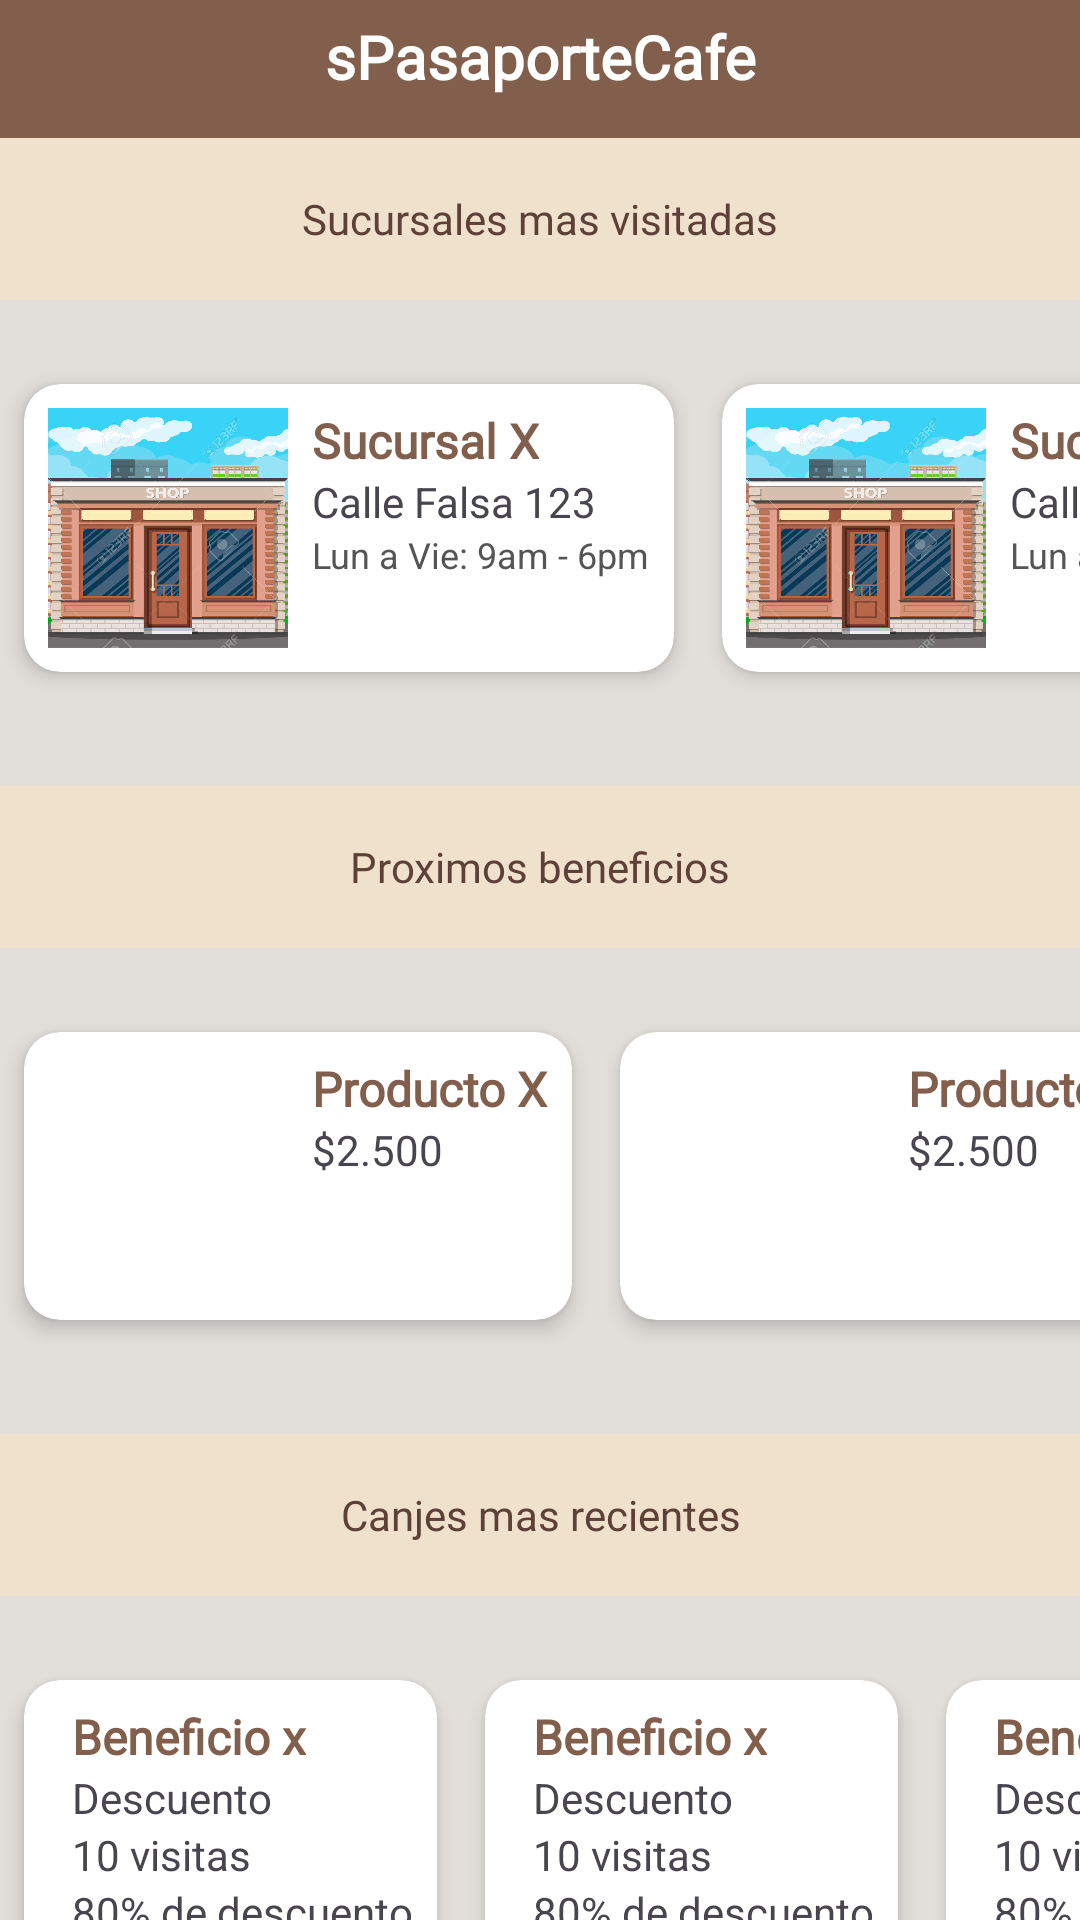

This screen was rendered from an Android layout file. Write that file and the resources it references.
<!-- AndroidManifest.xml: application theme Theme.PasaporteCafeOvalle -->
<!-- res/layout/fragment_cliente_home.xml -->
<?xml version="1.0" encoding="utf-8"?>
<androidx.constraintlayout.widget.ConstraintLayout xmlns:android="http://schemas.android.com/apk/res/android"
    xmlns:app="http://schemas.android.com/apk/res-auto"
    xmlns:tools="http://schemas.android.com/tools"
    android:layout_width="match_parent"
    android:layout_height="match_parent"
    android:background="@color/background">

    <TextView
        android:id="@+id/tvGreeting"
        android:layout_width="0dp"
        android:layout_height="46dp"
        android:background="#815F4C"
        android:fontFamily="@font/bungee"
        android:paddingBottom="8dp"
        android:text="sPasaporteCafe"
        android:textColor="#FFFFFF"
        android:gravity="center"
        android:textSize="20sp"
        android:textStyle="bold"
        app:layout_constraintTop_toTopOf="parent"
        app:layout_constraintStart_toStartOf="parent"
        app:layout_constraintEnd_toEndOf="parent" />

    <TextView
        android:id="@+id/tvSubtitulo"
        android:layout_width="0dp"
        android:layout_height="54dp"
        android:background="#F0E1CD"
        android:drawablePadding="8dp"
        android:fontFamily="@font/bungee"
        android:text="Sucursales mas visitadas"
        android:gravity="center"
        android:paddingStart="16dp"
        android:paddingEnd="16dp"
        android:textColor="#5D4037"
        android:textColorHint="#A1887F"
        app:layout_constraintTop_toBottomOf="@+id/tvGreeting"
        app:layout_constraintStart_toStartOf="parent"
        app:layout_constraintEnd_toEndOf="parent"
        android:layout_marginTop="0dp"/>



        <HorizontalScrollView
            android:id="@+id/hsvSucursales"
            android:layout_width="match_parent"
            android:layout_height="wrap_content"
            android:scrollbars="none"
            app:layout_constraintTop_toBottomOf="@id/tvSubtitulo"
            android:layout_marginVertical="20dp"
            app:layout_constraintStart_toStartOf="parent"
            app:layout_constraintEnd_toEndOf="parent">

            <LinearLayout
                android:layout_width="wrap_content"
                android:layout_height="wrap_content"
                android:orientation="horizontal">

                
                <include layout="@layout/item_sucursal" />
                <include layout="@layout/item_sucursal" />
                <include layout="@layout/item_sucursal" />

            </LinearLayout>
        </HorizontalScrollView>

    <TextView
        android:id="@+id/tvCanjes"
        android:layout_width="0dp"
        android:layout_height="54dp"
        android:background="#F0E1CD"
        android:drawablePadding="8dp"
        android:fontFamily="@font/bungee"
        android:text="Proximos beneficios"
        android:layout_marginVertical="30dp"
        android:gravity="center"
        android:paddingStart="16dp"
        android:paddingEnd="16dp"
        android:textColor="#5D4037"
        android:textColorHint="#A1887F"
        app:layout_constraintTop_toBottomOf="@+id/hsvSucursales"
        app:layout_constraintStart_toStartOf="parent"
        app:layout_constraintEnd_toEndOf="parent"
        android:layout_marginTop="0dp"/>



    <HorizontalScrollView
        android:id="@+id/hsvCanjes"
        android:layout_width="match_parent"
        android:layout_height="wrap_content"
        android:scrollbars="none"
        app:layout_constraintTop_toBottomOf="@id/tvCanjes"
        android:layout_marginVertical="20dp"
        app:layout_constraintStart_toStartOf="parent"
        app:layout_constraintEnd_toEndOf="parent">

        <LinearLayout
            android:layout_width="wrap_content"
            android:layout_height="wrap_content"
            android:orientation="horizontal">

            
            <include layout="@layout/item_producto" />
            <include layout="@layout/item_producto" />
            <include layout="@layout/item_producto" />

        </LinearLayout>
    </HorizontalScrollView>

    <TextView
        android:id="@+id/tvBeneficios"
        android:layout_width="0dp"
        android:layout_height="54dp"
        android:background="#F0E1CD"
        android:drawablePadding="8dp"
        android:fontFamily="@font/bungee"
        android:text="Canjes mas recientes"
        android:layout_marginVertical="30dp"
        android:gravity="center"
        android:paddingStart="16dp"
        android:paddingEnd="16dp"
        android:textColor="#5D4037"
        android:textColorHint="#A1887F"
        app:layout_constraintTop_toBottomOf="@+id/hsvCanjes"
        app:layout_constraintStart_toStartOf="parent"
        app:layout_constraintEnd_toEndOf="parent"
        android:layout_marginTop="0dp"/>



    <HorizontalScrollView
        android:layout_width="match_parent"
        android:layout_height="wrap_content"
        android:scrollbars="none"
        app:layout_constraintTop_toBottomOf="@id/tvBeneficios"
        android:layout_marginVertical="20dp"
        app:layout_constraintStart_toStartOf="parent"
        app:layout_constraintEnd_toEndOf="parent">

        <LinearLayout
            android:layout_width="wrap_content"
            android:layout_height="wrap_content"
            android:orientation="horizontal">

            
            <include layout="@layout/item_beneficio" />
            <include layout="@layout/item_beneficio" />
            <include layout="@layout/item_beneficio" />

        </LinearLayout>
    </HorizontalScrollView>

</androidx.constraintlayout.widget.ConstraintLayout>
<!-- res/layout/item_sucursal.xml (included above) -->
<?xml version="1.0" encoding="utf-8"?>
<androidx.cardview.widget.CardView xmlns:android="http://schemas.android.com/apk/res/android"
    xmlns:app="http://schemas.android.com/apk/res-auto"
    android:layout_width="match_parent"
    android:layout_height="wrap_content"
    android:layout_margin="8dp"
    app:cardCornerRadius="12dp"
    app:cardElevation="4dp">

    <LinearLayout
        android:layout_width="match_parent"
        android:layout_height="wrap_content"
        android:orientation="horizontal"
        android:padding="8dp">

        <ImageView
            android:id="@+id/imgSucursal"
            android:layout_width="80dp"
            android:layout_height="80dp"
            android:scaleType="centerCrop"
            android:src="@drawable/sucursal" />

        <LinearLayout
            android:layout_width="0dp"
            android:layout_height="wrap_content"
            android:layout_weight="1"
            android:orientation="vertical"
            android:paddingStart="8dp">

            <TextView
                android:id="@+id/tvNombreSucursal"
                android:layout_width="wrap_content"
                android:layout_height="wrap_content"
                android:text="Sucursal X"
                android:fontFamily="@font/baloo"
                android:textColor="@color/cafe_oscuro"
                android:backgroundTint="@color/cafe_claro"
                android:textSize="16sp"
                android:textStyle="bold" />

            <TextView
                android:id="@+id/tvDireccion"
                android:layout_width="wrap_content"
                android:layout_height="wrap_content"
                android:text="Calle Falsa 123"
                android:textSize="14sp" />

            <TextView
                android:id="@+id/tvHorario"
                android:layout_width="wrap_content"
                android:layout_height="wrap_content"
                android:text="Lun a Vie: 9am - 6pm"
                android:textSize="12sp"
                android:textColor="#555555" />

        </LinearLayout>

            <ImageButton
                android:id="@+id/btnEditar"
                android:layout_width="48dp"
                android:layout_height="48dp"
                android:src="@drawable/editar"
                android:contentDescription="Editar"
                android:visibility="gone"
                />

            <ImageButton
                android:id="@+id/btnHabilitar"
                android:layout_width="48dp"
                android:layout_height="48dp"
                android:src="@drawable/habilitar"
                android:contentDescription="Habilitar"
                android:visibility="gone"
                />

    </LinearLayout>

</androidx.cardview.widget.CardView>
<!-- res/layout/item_producto.xml (included above) -->
<?xml version="1.0" encoding="utf-8"?>
<androidx.cardview.widget.CardView xmlns:android="http://schemas.android.com/apk/res/android"
    xmlns:app="http://schemas.android.com/apk/res-auto"
    android:layout_width="match_parent"
    android:layout_height="wrap_content"
    android:layout_margin="8dp"
    app:cardCornerRadius="12dp"
    app:cardElevation="4dp"
    >

    <LinearLayout
        android:layout_width="match_parent"
        android:layout_height="wrap_content"
        android:orientation="horizontal"
        android:padding="8dp">

        <ImageView
            android:id="@+id/imgProducto"
            android:layout_width="80dp"
            android:layout_height="80dp"
            android:scaleType="centerCrop"
            android:src="@drawable/cafe" />

        <LinearLayout
            android:layout_width="0dp"
            android:layout_height="wrap_content"
            android:layout_weight="1"
            android:orientation="vertical"
            android:paddingStart="8dp">

            <TextView
                android:id="@+id/tvNombreProducto"
                android:layout_width="wrap_content"
                android:layout_height="wrap_content"
                android:fontFamily="@font/baloo"
                android:textColor="@color/cafe_oscuro"
                android:text="Producto X"
                android:textSize="16sp"
                android:textStyle="bold" />

            <TextView
                android:id="@+id/tvPrecioProducto"
                android:layout_width="wrap_content"
                android:layout_height="wrap_content"
                android:text="$2.500"
                android:textSize="14sp" />


        </LinearLayout>
    </LinearLayout>

</androidx.cardview.widget.CardView>
<!-- res/layout/item_beneficio.xml (included above) -->
<?xml version="1.0" encoding="utf-8"?>
<androidx.cardview.widget.CardView xmlns:android="http://schemas.android.com/apk/res/android"
    xmlns:app="http://schemas.android.com/apk/res-auto"
    android:layout_width="match_parent"
    android:layout_height="wrap_content"
    android:layout_margin="8dp"
    app:cardCornerRadius="12dp"
    app:cardElevation="4dp">

    <LinearLayout
        android:layout_width="match_parent"
        android:layout_height="wrap_content"
        android:orientation="horizontal"
        android:padding="8dp">


        <LinearLayout
            android:layout_width="0dp"
            android:layout_height="wrap_content"
            android:layout_weight="1"
            android:orientation="vertical"
            android:paddingStart="8dp">

            <TextView
                android:id="@+id/tvNombreBeneficio"
                android:layout_width="wrap_content"
                android:layout_height="wrap_content"
                android:text="Beneficio x"
                android:fontFamily="@font/baloo"
                android:textColor="@color/cafe_oscuro"
                android:textSize="16sp"
                android:textStyle="bold" />

            <TextView
                android:id="@+id/tvTipoBeneficio"
                android:layout_width="wrap_content"
                android:layout_height="wrap_content"
                android:text="Descuento"
                android:textSize="14sp" />

            <TextView
                android:id="@+id/tvRequisitoVisitas"
                android:layout_width="wrap_content"
                android:layout_height="wrap_content"
                android:text="10 visitas"
                android:textSize="14sp" />

            <TextView
                android:id="@+id/tvDescuento"
                android:layout_width="wrap_content"
                android:layout_height="wrap_content"
                android:text="80% de descuento"
                android:textSize="14sp" />

            <TextView
                android:id="@+id/tvEstado"
                android:layout_width="wrap_content"
                android:layout_height="wrap_content"
                android:text="Activo"
                android:textSize="14sp" />

            <ProgressBar
                android:id="@+id/progressBar"
                style="?android:attr/progressBarStyleHorizontal"
                android:layout_width="match_parent"
                android:layout_height="20dp"
                android:max="10"
                android:progress="0"
                android:progressTint="@color/cafe_oscuro"
                android:backgroundTint="@color/cafe_claro"
                />



        </LinearLayout>
    </LinearLayout>

</androidx.cardview.widget.CardView>
<!-- resources referenced by this layout -->
<resources>
  <color name="background">#E2DFDB</color>
  <color name="cafe_claro">#D7CCC8</color>
  <color name="cafe_oscuro">#815F4C</color>
  <!-- drawable editar: png bitmap (drawable, 488 bytes) -->
  <!-- drawable habilitar: png bitmap (drawable, 570 bytes) -->
  <!-- drawable sucursal: jpg bitmap (drawable, 131306 bytes) -->
  <style name="Theme.PasaporteCafeOvalle" parent="Base.Theme.PasaporteCafeOvalle" />
  <style name="Base.Theme.PasaporteCafeOvalle" parent="Theme.Material3.DayNight.NoActionBar">
          
          
      </style>
</resources>
